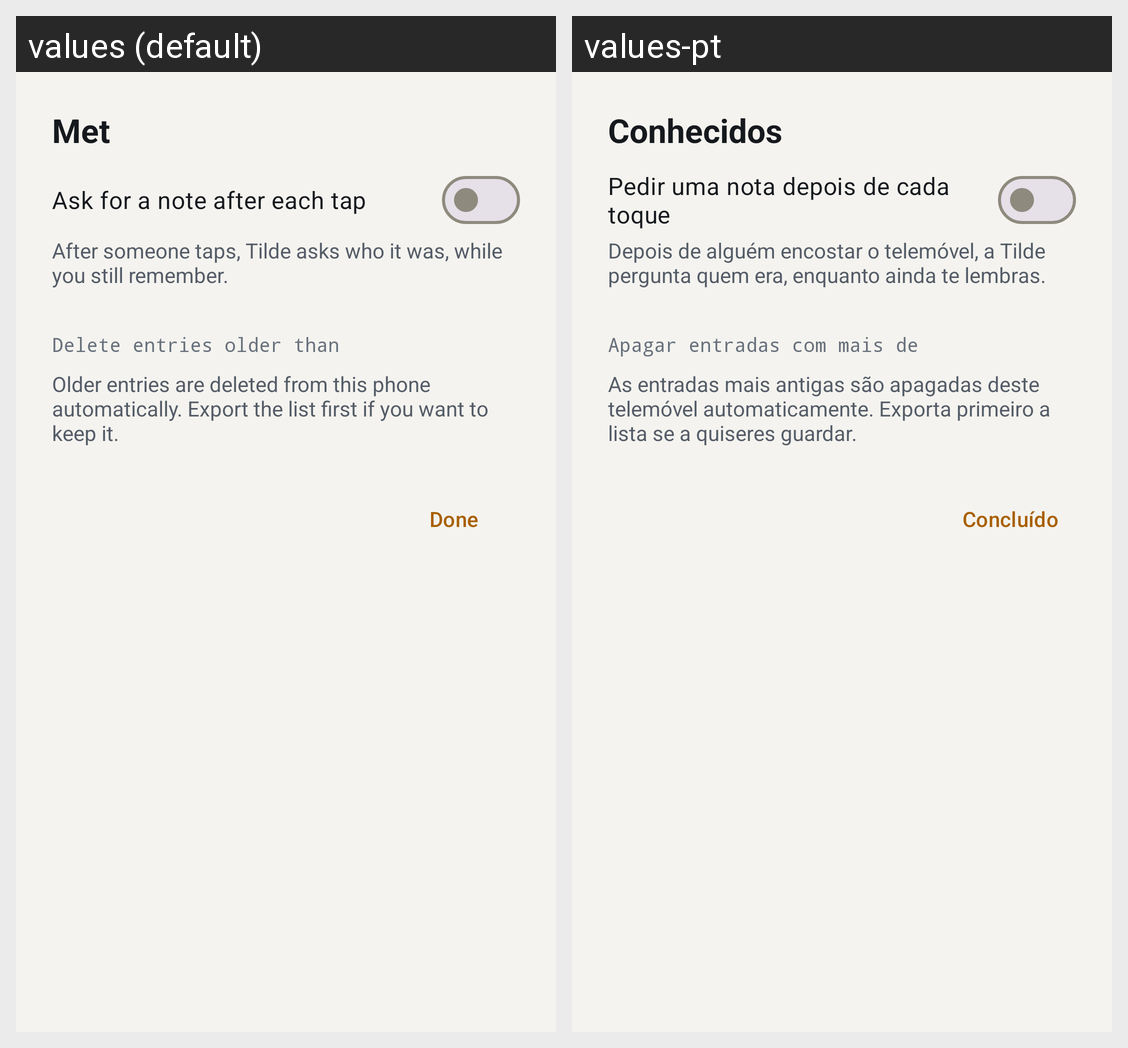

This grid shows one Android layout under two languages. Give, for every string resource on the screen, its name, the default text and each shown locale's text.
Android screen res/layout/page_met.xml rendered under 2 locales, left to right: values (default), values-pt. Device: Nexus 5 (rendered at 1080×1920; each locale shown at half size, 540×960, under a caption strip naming it); theme Theme.Tilde.
Strings drawn on this screen, with the default value and each locale's value (text and hints the layout hard-codes, and strings that could not be matched under every locale, appear in the picture but are not listed):

tab_met
  values: Met
  values-pt: Conhecidos

met_ask_note
  values: Ask for a note after each tap
  values-pt: Pedir uma nota depois de cada toque

met_ask_note_detail
  values: After someone taps, Tilde asks who it was, while you still remember.
  values-pt: Depois de alguém encostar o telemóvel, a Tilde pergunta quem era, enquanto ainda te lembras.

met_keep
  values: Delete entries older than
  values-pt: Apagar entradas com mais de

met_keep_detail
  values: Older entries are deleted from this phone automatically. Export the list first if you want to keep it.
  values-pt: As entradas mais antigas são apagadas deste telemóvel automaticamente. Exporta primeiro a lista se a quiseres guardar.

write_close
  values: Done
  values-pt: Concluído
